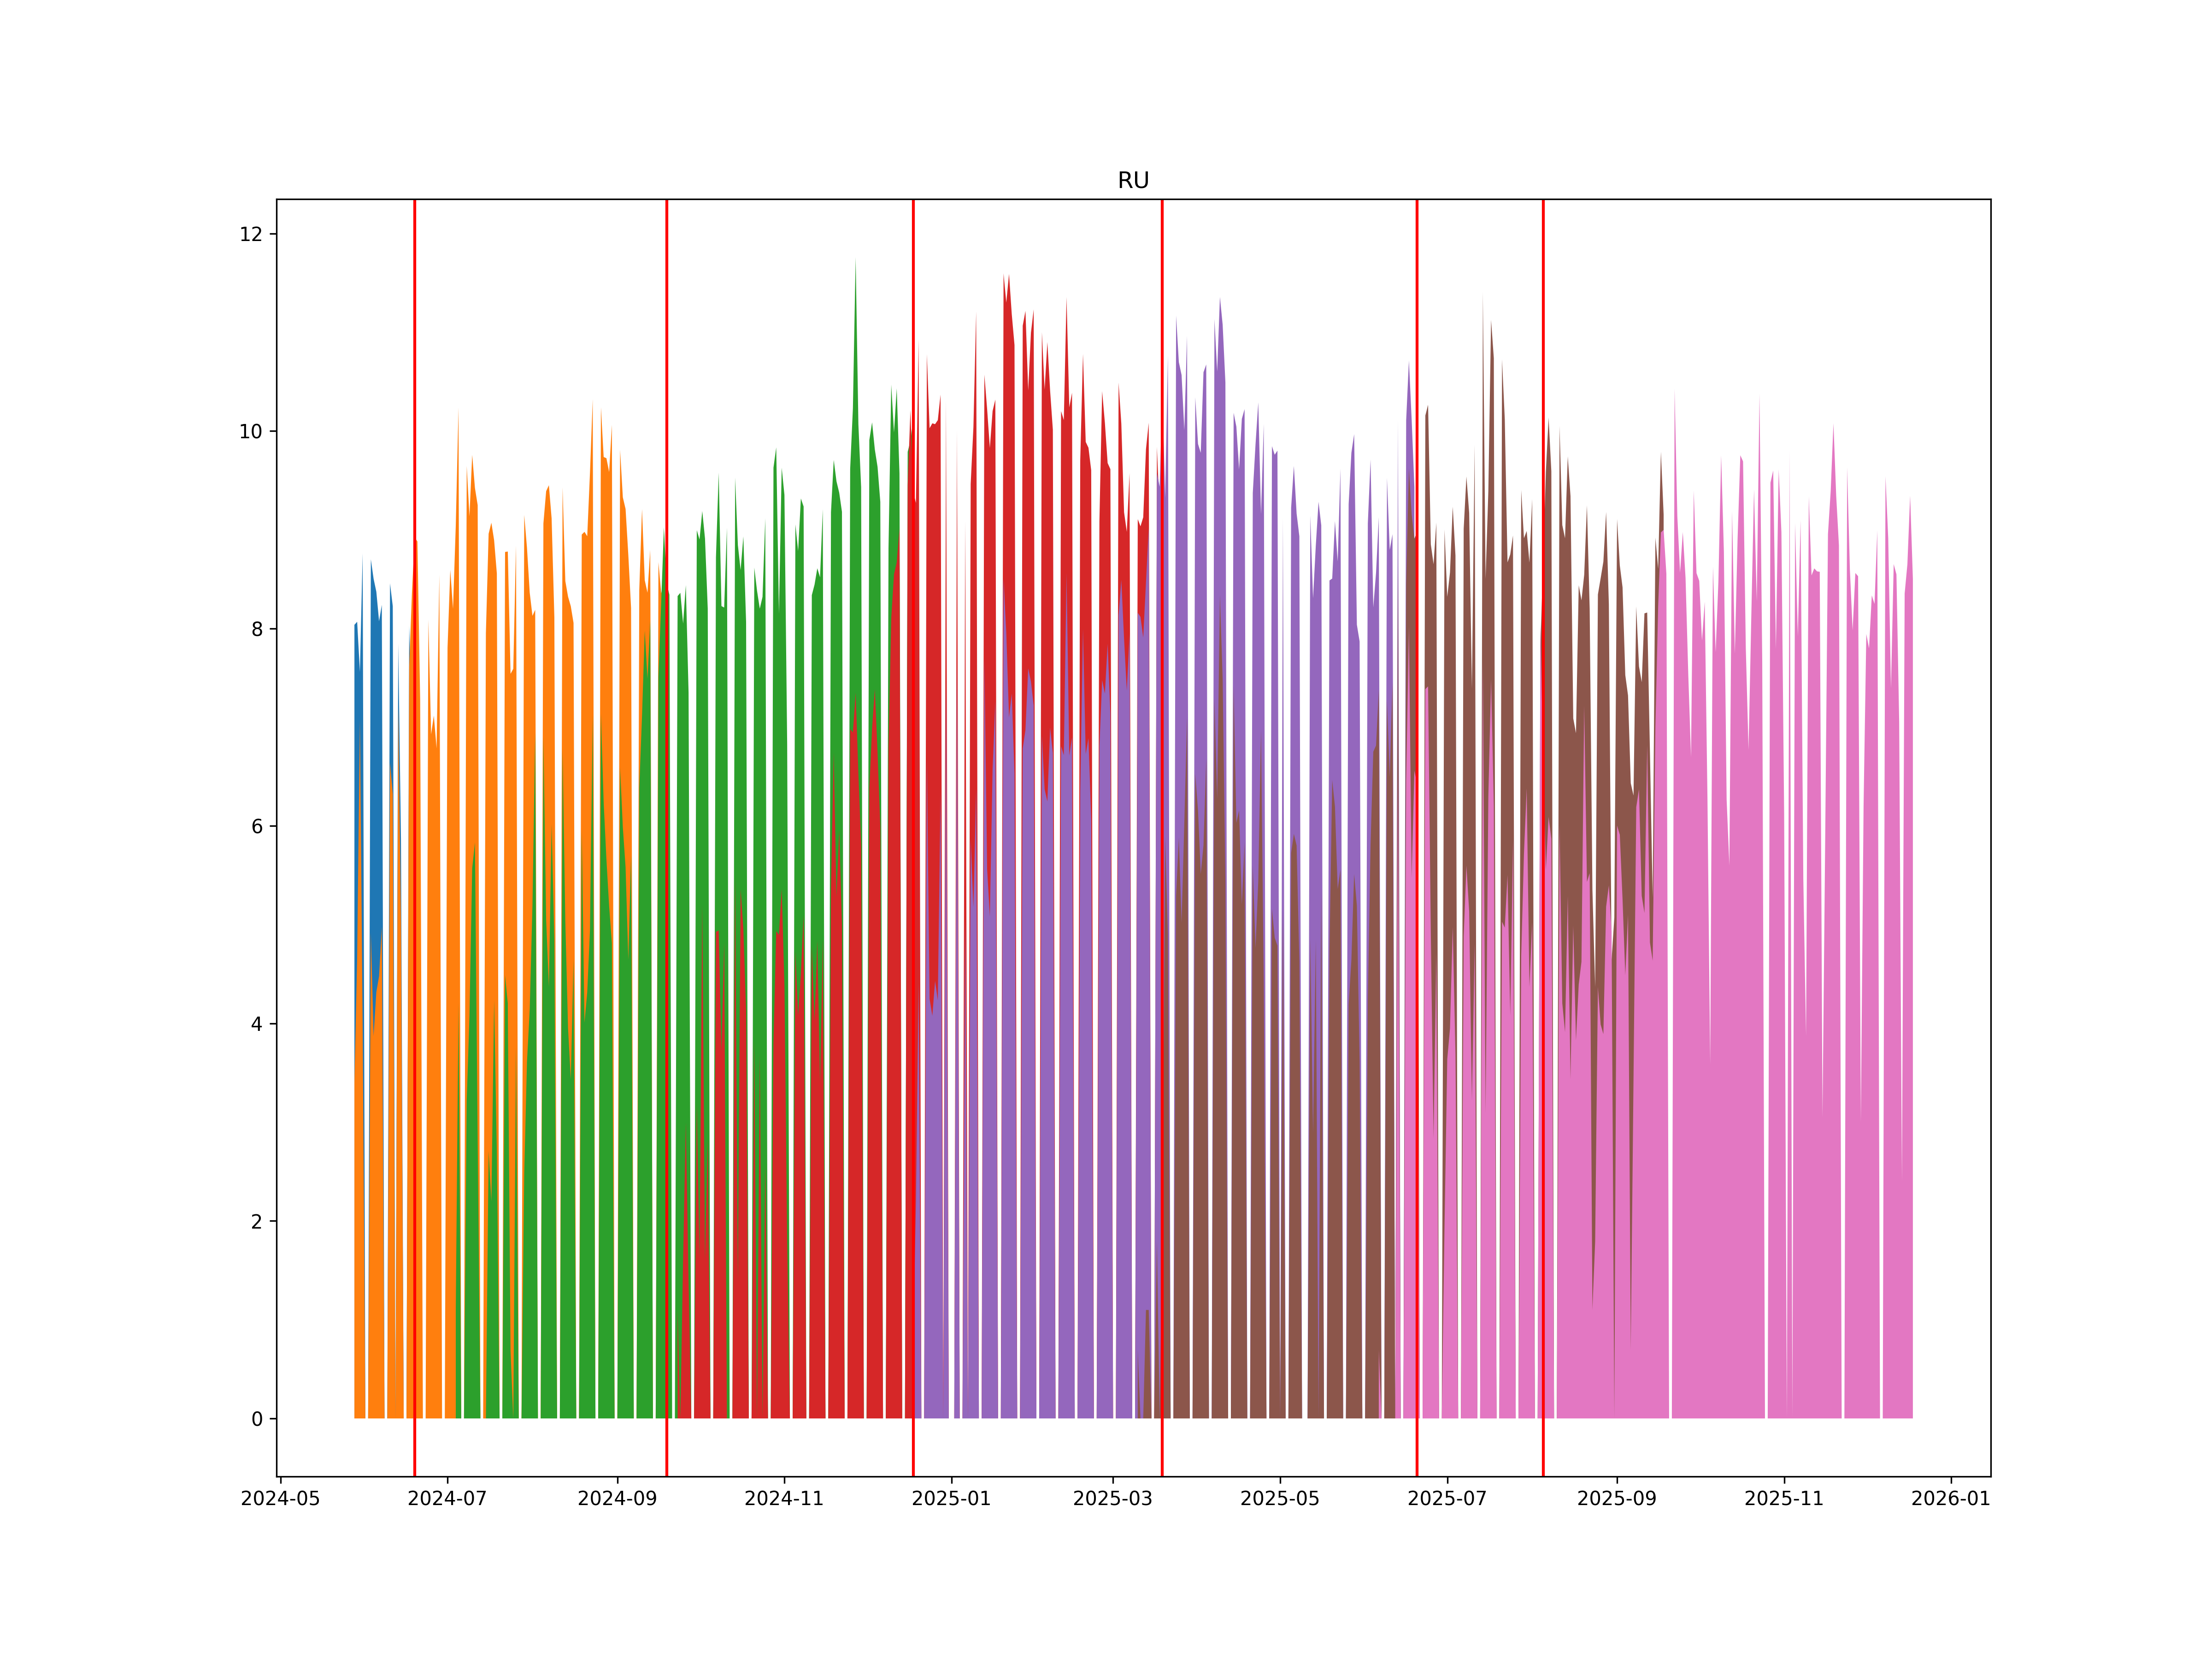

The file beside this chart, header and first rows:
, ticker1, ticker2, date
0, RUM4, RUU4, 2024-06-19
1, RUU4, RUZ4, 2024-09-19
2, RUZ4, RUH5, 2024-12-18
3, RUH5, RUM5, 2025-03-19
4, RUM5, RUU5, 2025-06-20
5, RUU5, RUZ5, 2025-08-05
